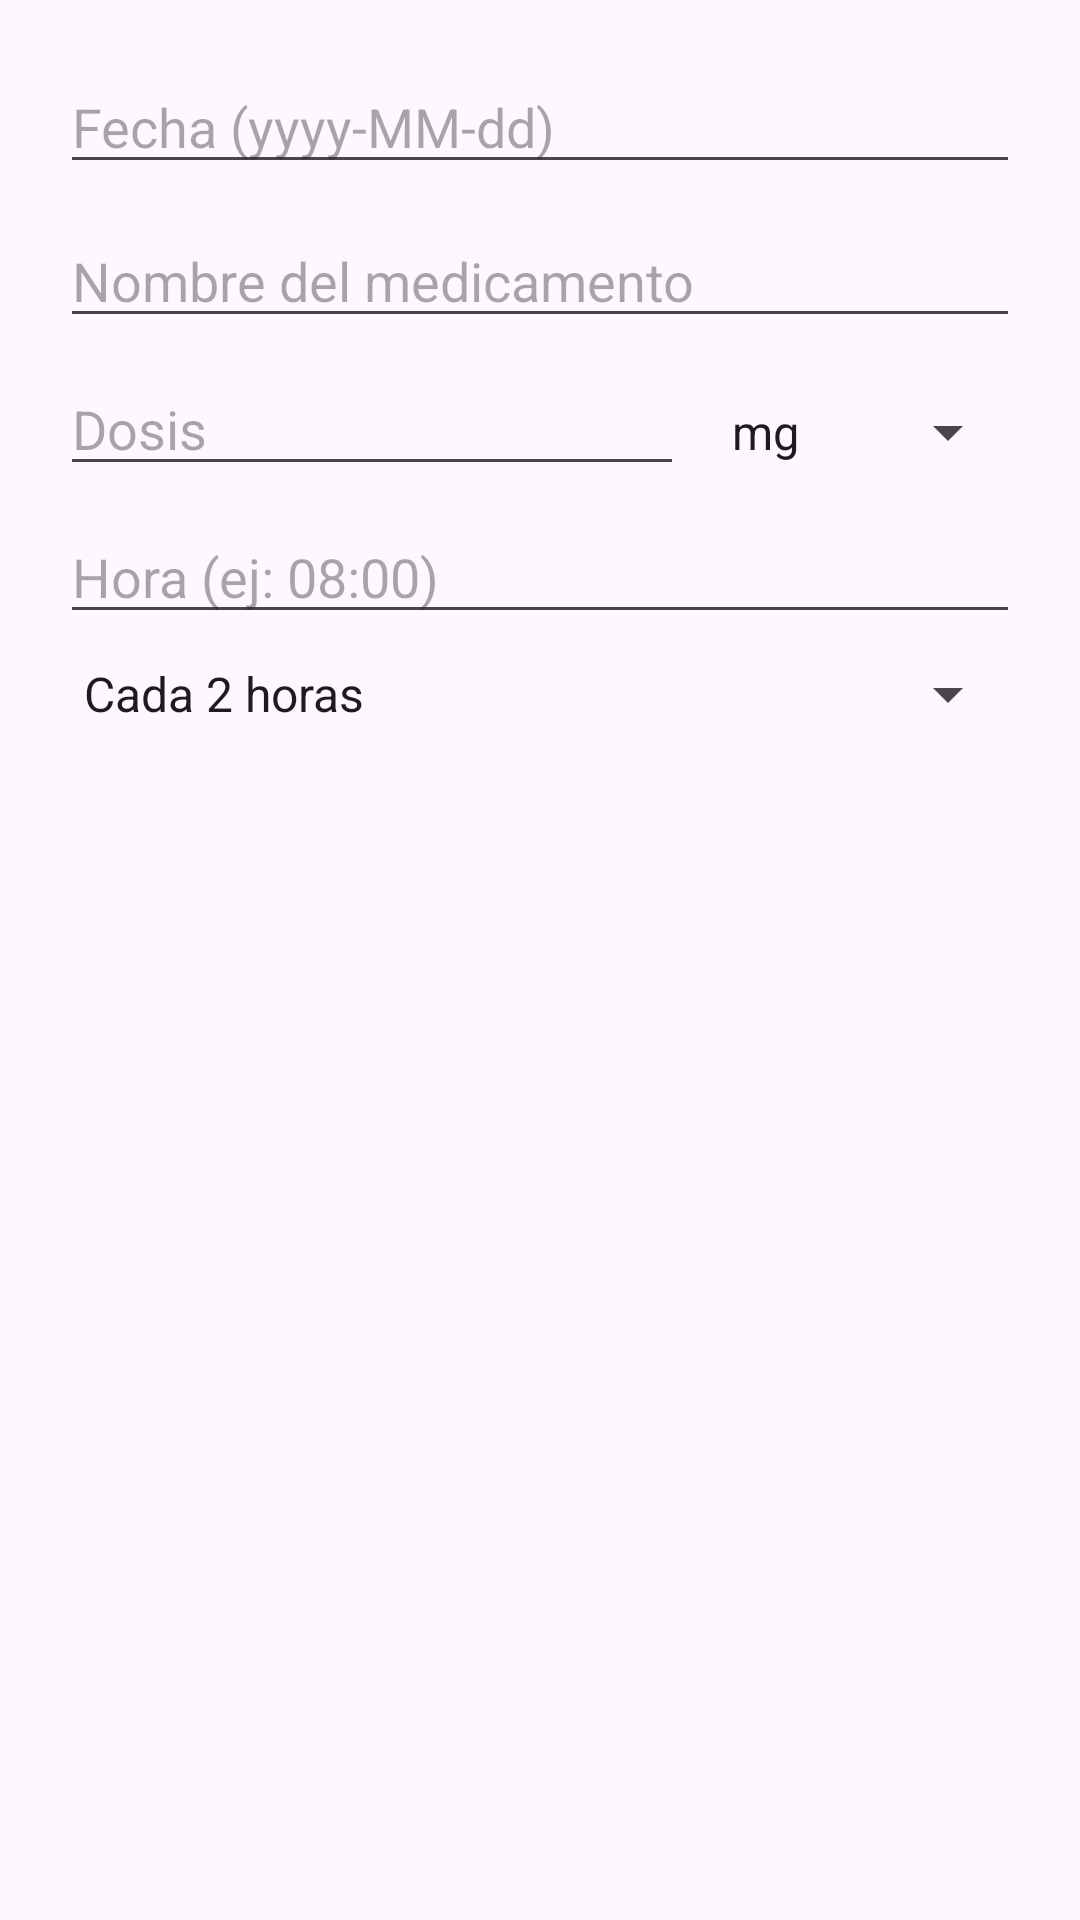

Write the Android layout XML for this screen, with the resource values it uses.
<!-- AndroidManifest.xml: application theme Theme.AppHipertension -->
<!-- res/layout/dialog_add_medicine.xml -->
<?xml version="1.0" encoding="utf-8"?>
<LinearLayout
    xmlns:android="http://schemas.android.com/apk/res/android"
    android:orientation="vertical"
    android:padding="20dp"
    android:layout_width="match_parent"
    android:layout_height="wrap_content">

    
    <EditText
        android:id="@+id/etFechaMed"
        android:layout_width="match_parent"
        android:layout_height="wrap_content"
        android:hint="Fecha (yyyy-MM-dd)"
        android:focusable="false"
        android:clickable="true"
        android:inputType="none"
        android:layout_marginBottom="10dp"/>

    <EditText
        android:id="@+id/etNombreMed"
        android:layout_width="match_parent"
        android:layout_height="wrap_content"
        android:hint="Nombre del medicamento" />

    <LinearLayout
        android:layout_width="match_parent"
        android:layout_height="wrap_content"
        android:orientation="horizontal"
        android:layout_marginTop="8dp">

        <EditText
            android:id="@+id/etDosisMed"
            android:layout_width="0dp"
            android:layout_weight="2"
            android:layout_height="wrap_content"
            android:hint="Dosis" />

        <Spinner
            android:id="@+id/spinnerUnidad"
            android:layout_width="0dp"
            android:layout_weight="1"
            android:layout_height="wrap_content"
            android:entries="@array/unidades_medicina"
            android:layout_marginStart="8dp"/>
    </LinearLayout>

    <EditText
        android:id="@+id/etHoraMed"
        android:layout_width="match_parent"
        android:layout_height="wrap_content"
        android:hint="Hora (ej: 08:00)"
        android:focusable="false"
        android:clickable="true"
        android:layout_marginTop="8dp"/>

    <Spinner
        android:id="@+id/spinnerFrecuencia"
        android:layout_width="match_parent"
        android:layout_height="wrap_content"
        android:layout_marginTop="8dp"
        android:entries="@array/frecuencias_medicina"/>

</LinearLayout>
<!-- resources referenced by this layout -->
<resources>
  <string-array name="frecuencias_medicina">
          <item>Cada 2 horas</item>
          <item>Cada 4 hrs</item>
          <item>Cada 6 hrs</item>
          <item>Cada 8 hrs</item>
          <item>Cada 12 hrs</item>
          <item>Cada 24 hrs</item>
      </string-array>
  <string-array name="unidades_medicina">
          <item>mg</item>
          <item>g</item>
          <item>mcg</item>
          <item>ml</item>
          <item>UI</item>
          <item>gotas</item>
      </string-array>
  <style name="Theme.AppHipertension" parent="Base.Theme.AppHipertension" />
  <style name="Base.Theme.AppHipertension" parent="Theme.Material3.DayNight.NoActionBar">
          
          
          <item name="colorAccent">#466B95</item>
      </style>
</resources>
